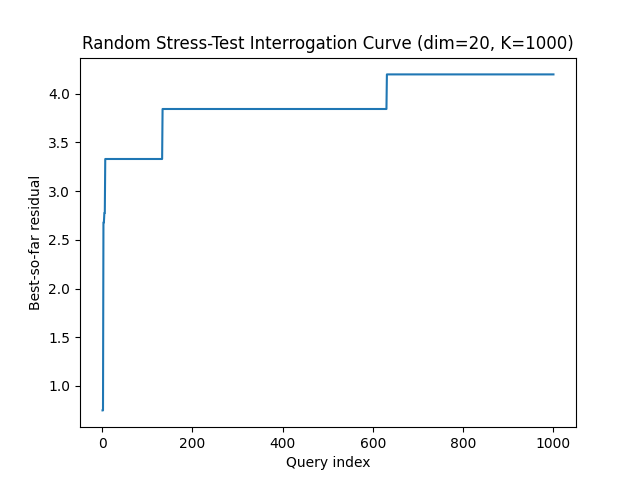

Values plotted in this chart, from the file beside it:
query, best_residual, attempts
1, 0.7482, 8
2, 0.7482, 67
3, 2.679, 89
4, 2.679, 119
5, 2.775, 125
6, 2.775, 140
7, 3.331, 168
8, 3.331, 253
9, 3.331, 297
10, 3.331, 342
11, 3.331, 376
12, 3.331, 439
13, 3.331, 517
14, 3.331, 586
15, 3.331, 645
16, 3.331, 651
17, 3.331, 685
18, 3.331, 758
19, 3.331, 839
20, 3.331, 863
21, 3.331, 874
22, 3.331, 951
23, 3.331, 991
24, 3.331, 993
25, 3.331, 1031
26, 3.331, 1149
27, 3.331, 1237
28, 3.331, 1264
29, 3.331, 1429
30, 3.331, 1432
31, 3.331, 1437
32, 3.331, 1456
33, 3.331, 1504
34, 3.331, 1617
35, 3.331, 1621
36, 3.331, 1624
37, 3.331, 1673
38, 3.331, 1694
39, 3.331, 1826
40, 3.331, 1884
41, 3.331, 2014
42, 3.331, 2136
43, 3.331, 2166
44, 3.331, 2190
45, 3.331, 2201
46, 3.331, 2241
47, 3.331, 2387
48, 3.331, 2430
49, 3.331, 2498
50, 3.331, 2627
51, 3.331, 2633
52, 3.331, 2754
53, 3.331, 2937
54, 3.331, 2948
55, 3.331, 2976
56, 3.331, 3012
57, 3.331, 3037
58, 3.331, 3051
59, 3.331, 3062
60, 3.331, 3172
... 940 more rows
